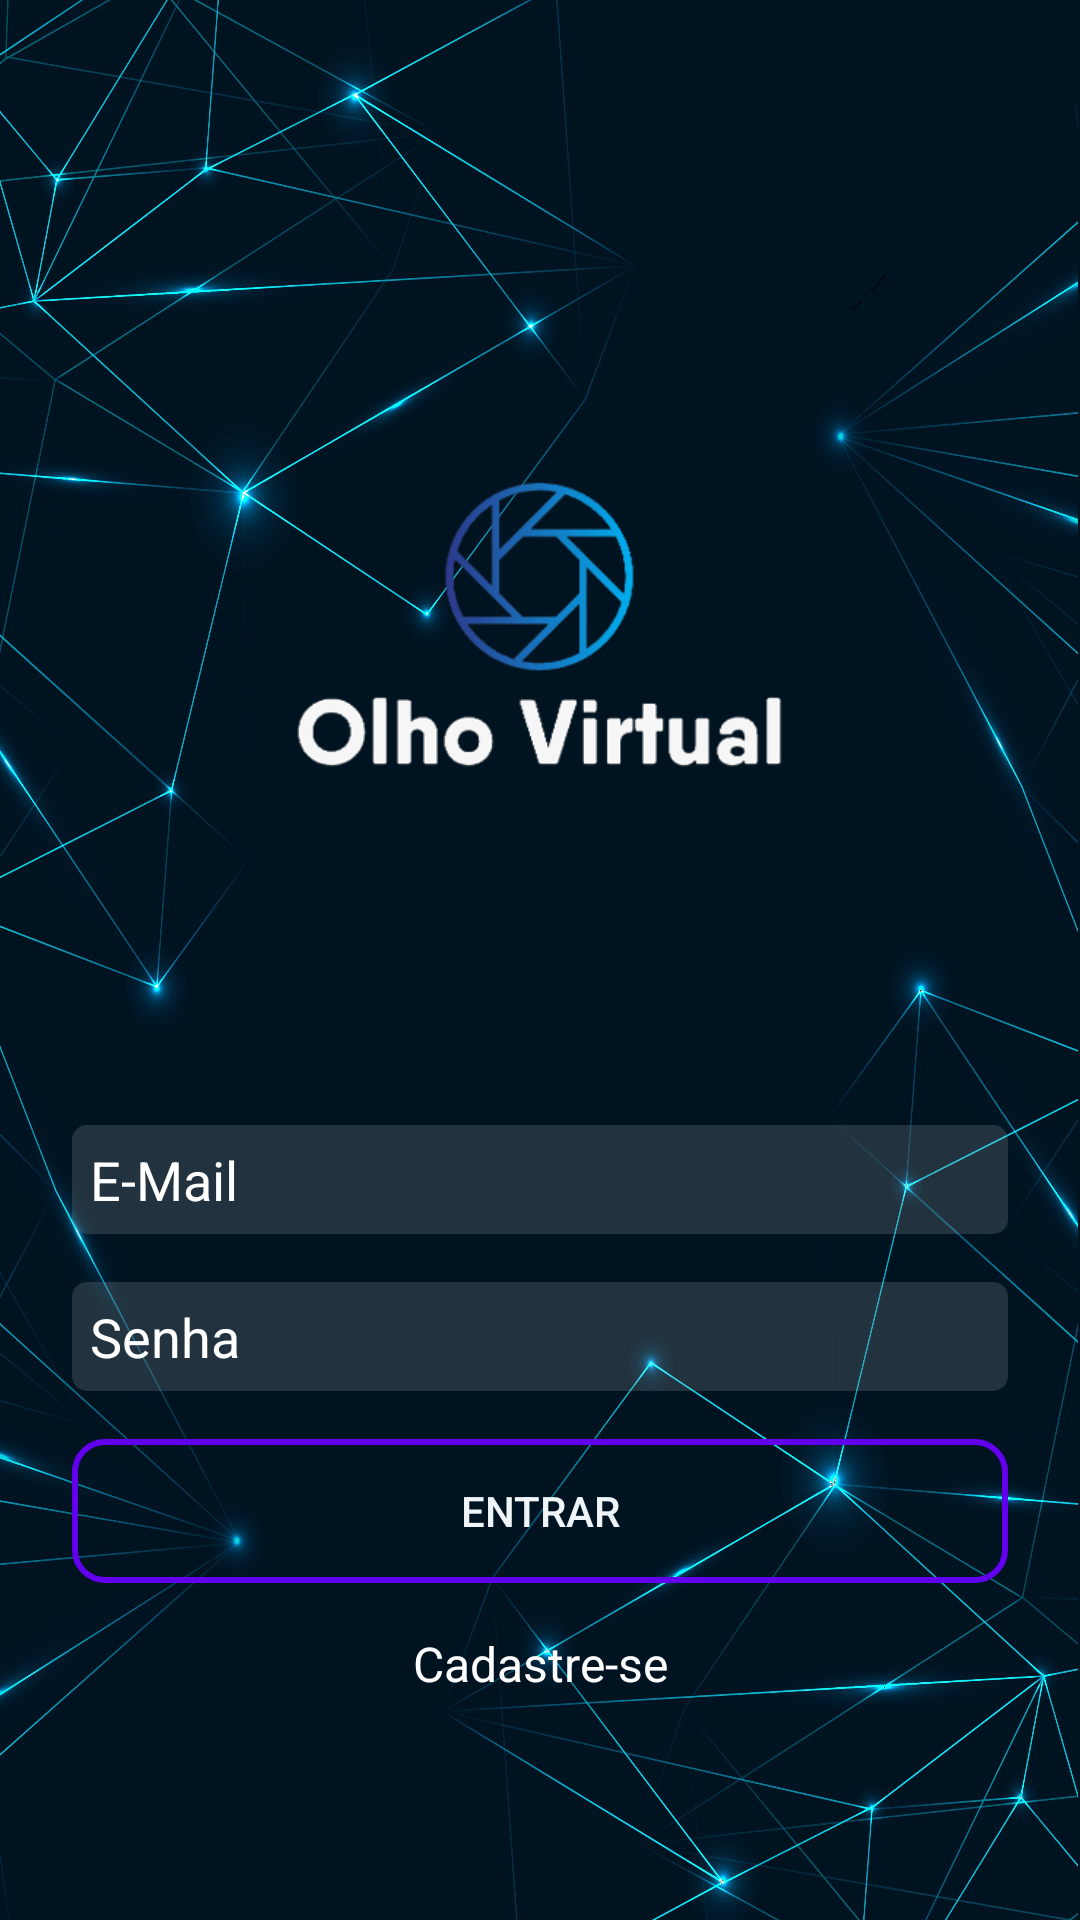

Produce the Android XML layout that renders to this screen, including the resource entries it uses.
<!-- AndroidManifest.xml: application theme Theme.OlhoVirtual -->
<!-- res/layout/activity_login.xml -->
<?xml version="1.0" encoding="utf-8"?>
<androidx.constraintlayout.widget.ConstraintLayout xmlns:android="http://schemas.android.com/apk/res/android"
    xmlns:app="http://schemas.android.com/apk/res-auto"
    xmlns:tools="http://schemas.android.com/tools"
    android:layout_width="match_parent"
    android:layout_height="match_parent"
    android:background="@drawable/background_duplo"
    tools:context=".activity.LoginActivity">

  <ImageView
      android:id="@+id/imageLogo"
      android:layout_width="300dp"
      android:layout_height="300dp"
      android:layout_marginBottom="16dp"
      app:layout_constraintBottom_toTopOf="@+id/editLoginEmail"
      app:layout_constraintEnd_toEndOf="parent"
      app:layout_constraintStart_toStartOf="parent"
      app:layout_constraintTop_toTopOf="parent"
      app:layout_constraintVertical_chainStyle="packed"
      app:srcCompat="@drawable/logo" />

  <EditText
      android:id="@+id/editLoginEmail"
      android:layout_width="0dp"
      android:layout_height="wrap_content"
      android:layout_marginStart="24dp"
      android:layout_marginEnd="24dp"
      android:layout_marginBottom="16dp"
      android:background="@drawable/background_caixa_texto"
      android:ems="10"
      android:hint="E-Mail"
      android:inputType="textEmailAddress"
      android:padding="6dp"
      android:textColor="@color/white"
      android:textColorHint="@color/white"
      app:layout_constraintBottom_toTopOf="@+id/editLoginSenha"
      app:layout_constraintEnd_toEndOf="parent"
      app:layout_constraintStart_toStartOf="parent"
      app:layout_constraintTop_toBottomOf="@+id/imageLogo" />

  <EditText
      android:id="@+id/editLoginSenha"
      android:layout_width="0dp"
      android:layout_height="wrap_content"
      android:layout_marginStart="24dp"
      android:layout_marginEnd="24dp"
      android:layout_marginBottom="16dp"
      android:background="@drawable/background_caixa_texto"
      android:ems="10"
      android:hint="Senha"
      android:inputType="textPassword"
      android:padding="6dp"
      android:textColor="@color/white"
      android:textColorHint="@color/white"
      app:layout_constraintBottom_toTopOf="@+id/buttonEntrar"
      app:layout_constraintEnd_toEndOf="parent"
      app:layout_constraintStart_toStartOf="parent"
      app:layout_constraintTop_toBottomOf="@+id/editLoginEmail" />

  <Button
      android:id="@+id/buttonEntrar"
      android:layout_width="0dp"
      android:layout_height="wrap_content"
      android:layout_marginStart="24dp"
      android:layout_marginEnd="24dp"
      android:layout_marginBottom="16dp"
      android:background="@drawable/background_botao"
      android:text="Entrar"
      android:textColor="@color/branco_app"
      app:layout_constraintBottom_toTopOf="@+id/textCadastrar"
      app:layout_constraintEnd_toEndOf="parent"
      app:layout_constraintStart_toStartOf="parent"
      app:layout_constraintTop_toBottomOf="@+id/editLoginSenha" />

  <TextView
      android:id="@+id/textCadastrar"
      android:layout_width="wrap_content"
      android:layout_height="wrap_content"
      android:layout_marginBottom="16dp"
      android:onClick="abrirCadastro"
      android:text="Cadastre-se"
      android:textColor="@color/white"
      android:textSize="16sp"
      app:layout_constraintBottom_toTopOf="@+id/progressLogin"
      app:layout_constraintEnd_toEndOf="parent"
      app:layout_constraintStart_toStartOf="parent"
      app:layout_constraintTop_toBottomOf="@+id/buttonEntrar" />

  <ProgressBar
      android:id="@+id/progressLogin"
      style="?android:attr/progressBarStyle"
      android:layout_width="wrap_content"
      android:layout_height="wrap_content"
      android:visibility="gone"
      app:layout_constraintBottom_toBottomOf="parent"
      app:layout_constraintEnd_toEndOf="parent"
      app:layout_constraintStart_toStartOf="parent"
      app:layout_constraintTop_toBottomOf="@+id/textCadastrar" />
</androidx.constraintlayout.widget.ConstraintLayout>
<!-- resources referenced by this layout -->
<resources>
  <color name="branco_app">#EFF4F7</color>
  <color name="white">#FFFFFFFF</color>
  <!-- drawable background_botao (drawable) -->
  <?xml version="1.0" encoding="utf-8"?>
  <shape
      xmlns:android="http://schemas.android.com/apk/res/android"
      android:shape="rectangle"
      >
      <solid android:color="#00FFFFFF"></solid>
      <corners android:radius="10dp"></corners>
      <stroke android:width="2dp" android:color="@color/purple_500"
          ></stroke>
  
  
  </shape>
  <!-- drawable background_caixa_texto (drawable) -->
  <?xml version="1.0" encoding="utf-8"?>
  <shape
      xmlns:android="http://schemas.android.com/apk/res/android"
  
      android:shape="rectangle"
      >
      <solid android:color="#22FFFFFF"></solid>
      <corners android:radius="5dp"></corners>
  
  </shape>
  <!-- drawable background_duplo: jpg bitmap (drawable-v24, 884302 bytes) -->
  <!-- drawable logo: png bitmap (drawable-v24, 35369 bytes) -->
  <style name="Theme.OlhoVirtual" parent="Theme.MaterialComponents.DayNight.NoActionBar">
          
          <item name="colorPrimary">@color/azul_claro</item>
          <item name="colorPrimaryVariant">@color/black</item>
          <item name="colorOnPrimary">@color/preto_app</item>
          
          <item name="colorSecondary">@color/azul_claro</item>
          <item name="colorSecondaryVariant">@color/teal_700</item>
          <item name="colorOnSecondary">@color/black</item>
          
          <item name="android:statusBarColor" tools:targetApi="l">?attr/colorPrimaryVariant</item>
          
      </style>
  <color name="purple_500">#FF6200EE</color>
  <color name="azul_claro">#01FFFD</color>
  <color name="black">#FF000000</color>
  <color name="preto_app">#363A42</color>
  <color name="teal_700">#FF018786</color>
</resources>
